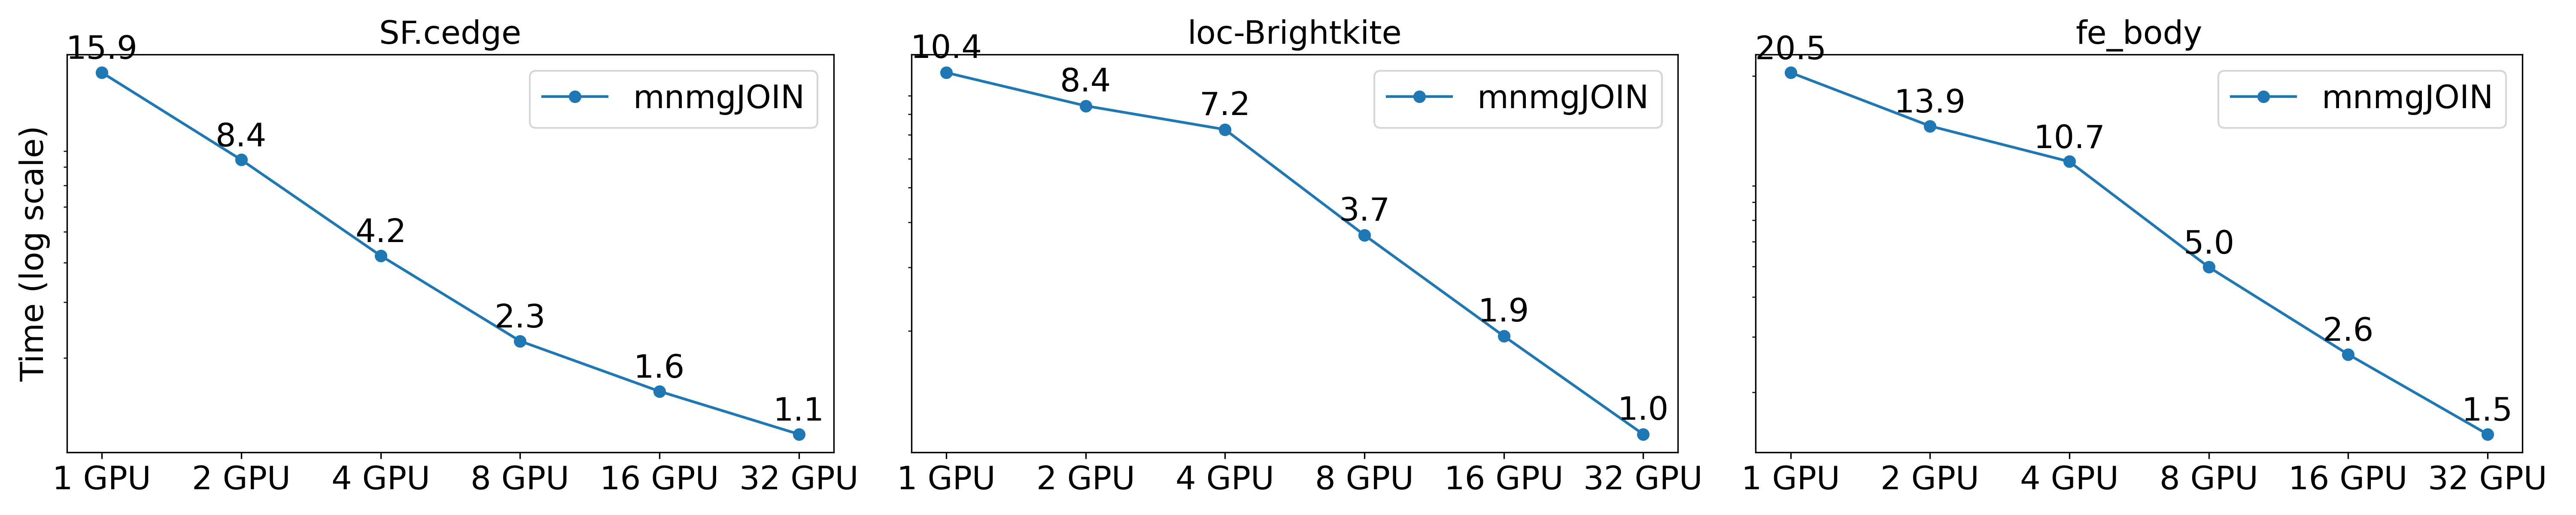

The table this chart was drawn from, first rows:
dataset, # Output Size, 1 GPU, 2 GPU, 4 GPU, 8 GPU, 16 GPU, 32 GPU
SF.cedge, 382M, 15.9, 8.438, 4.205, 2.262, 1.57, 1.15
loc-Brightkite, 92M, 10.42, 8.429, 7.244, 3.691, 1.936, 1.034
fe_body, 408M, 20.51, 13.91, 10.73, 4.98, 2.639, 1.476
